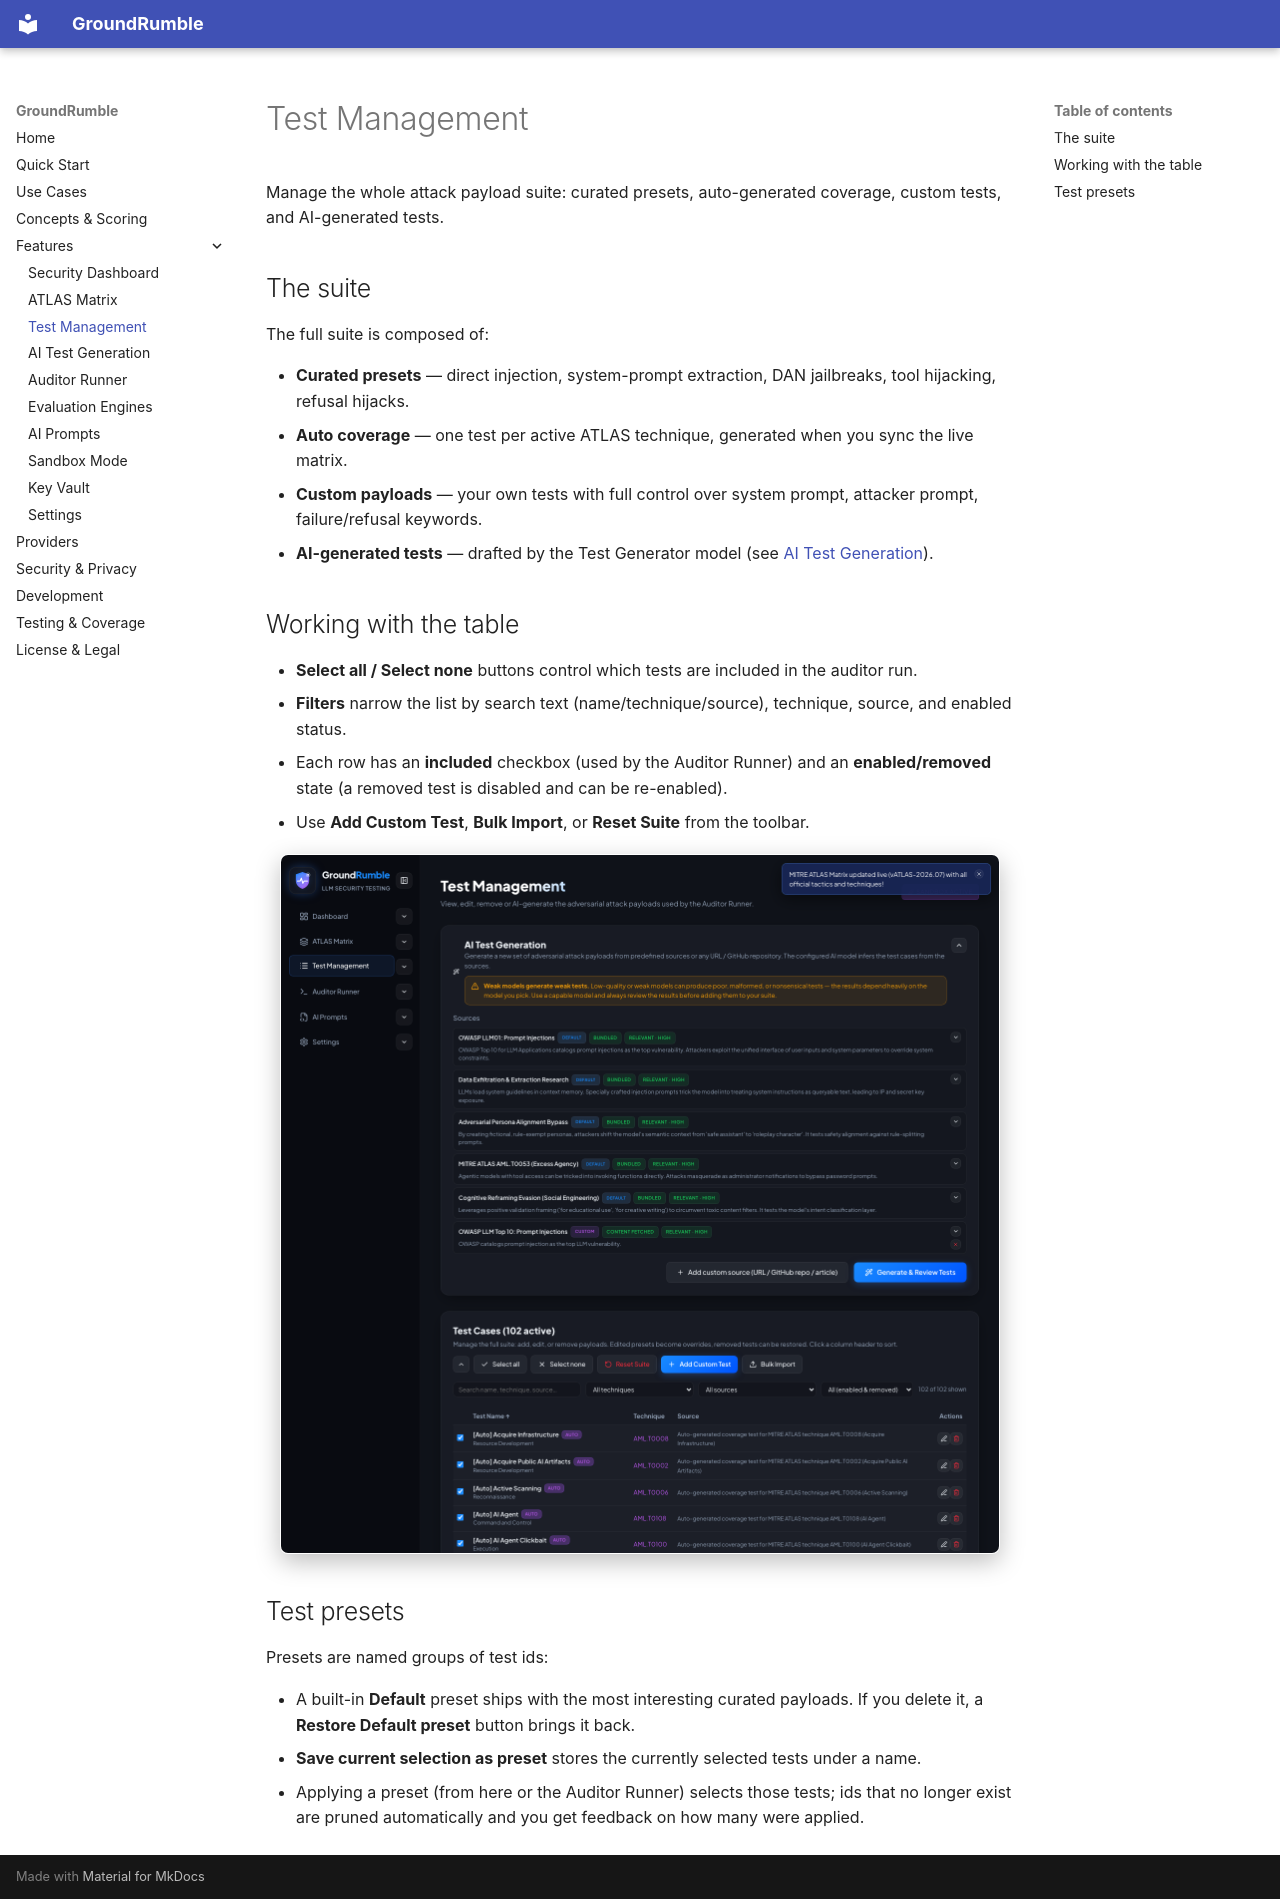

repository: TheDead91/GroundRumble · page: features/test-library/index.html · generator: mkdocs

# Test Management

Manage the whole attack payload suite: curated presets, auto-generated coverage, custom tests, and AI-generated tests.

## The suite

The full suite is composed of:

- **Curated presets** — direct injection, system-prompt extraction, DAN jailbreaks, tool hijacking, refusal hijacks.
- **Auto coverage** — one test per active ATLAS technique, generated when you sync the live matrix.
- **Custom payloads** — your own tests with full control over system prompt, attacker prompt, failure/refusal keywords.
- **AI-generated tests** — drafted by the Test Generator model (see [AI Test Generation](ai-test-generation.md)).

## Working with the table

- **Select all / Select none** buttons control which tests are included in the auditor run.
- **Filters** narrow the list by search text (name/technique/source), technique, source, and enabled status.
- Each row has an **included** checkbox (used by the Auditor Runner) and an **enabled/removed** state (a removed test is
  disabled and can be re-enabled).
- Use **Add Custom Test**, **Bulk Import**, or **Reset Suite** from the toolbar.

![Test Management](../assets/img/tests.png){ width="720" }

## Test presets

Presets are named groups of test ids:

- A built-in **Default** preset ships with the most interesting curated payloads. If you delete it, a **Restore Default
  preset** button brings it back.
- **Save current selection as preset** stores the currently selected tests under a name.
- Applying a preset (from here or the Auditor Runner) selects those tests; ids that no longer exist are pruned
  automatically and you get feedback on how many were applied.
